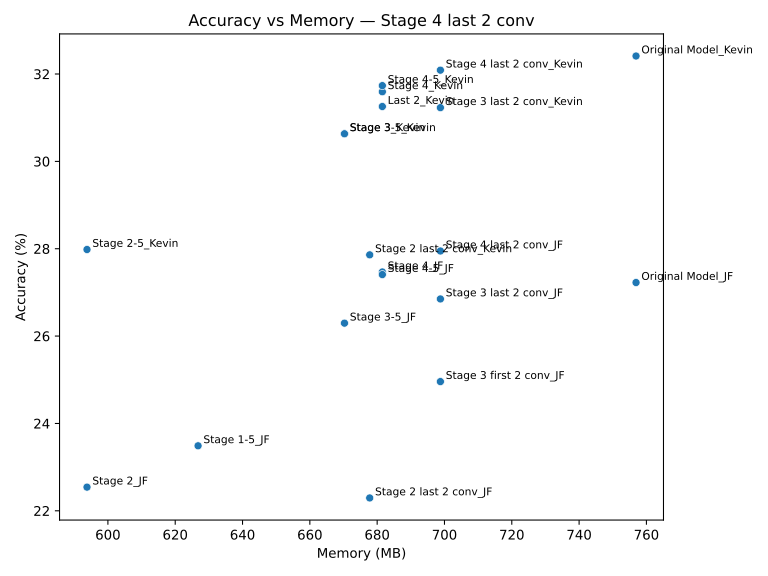

The table this chart was drawn from, first rows:
Model, Accuracy, Memory (MB)
Original Model_JF, 27.23, 756.9
Stage 4_JF, 27.47, 681.5
Last 2_Kevin, 31.26, 681.5
Original Model_Kevin, 32.41, 756.9
Stage 4_Kevin, 31.59, 681.5
Stage 4-5_JF, 27.41, 681.5
Stage 3_Kevin, 30.63, 670.3
Stage 2-5_Kevin, 27.98, 593.8
Stage 3-5_Kevin, 30.63, 670.3
Stage 4-5_Kevin, 31.73, 681.5
Stage 2_JF, 22.54, 593.8
Stage 3-5_JF, 26.3, 670.3
Stage 1-5_JF, 23.49, 626.8
Stage 2 last 2 conv_Kevin, 27.86, 677.8
Stage 3 last 2 conv_Kevin, 31.23, 698.8
Stage 3 last 2 conv_JF, 26.85, 698.8
Stage 4 last 2 conv_Kevin, 32.09, 698.8
Stage 2 last 2 conv_JF, 22.29, 677.8
Stage 3 first 2 conv_JF, 24.96, 698.8
Stage 4 last 2 conv_JF, 27.95, 698.8
